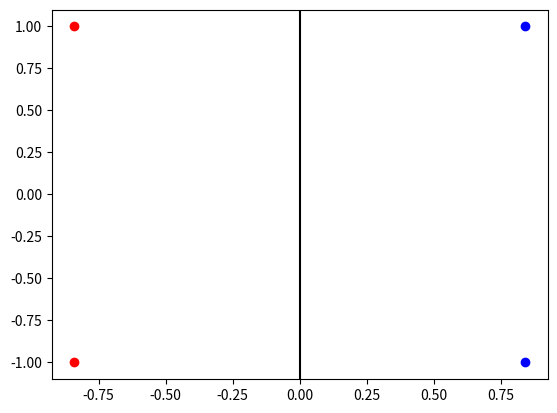

The matplotlib source for this figure:
from mpl_toolkits import mplot3d

import math
import numpy as np
import matplotlib.pyplot as plt

plus1_x = -1 * math.sin(-1)
plus1_y = -1
plus2_x = 1 * math.sin(1)
plus2_y = 1

minus1_x = -1 * math.sin(1)
minus1_y = -1
minus2_x = 1 * math.sin(-1)
minus2_y = 1



plt.plot(plus1_x,plus1_y, 'bo')
plt.plot(plus2_x,plus2_y, 'bo')
plt.plot(minus1_x,minus1_y, 'ro')
plt.plot(minus2_x,minus2_y,'ro')

plt.axvline(x=0.0, color='k')
plt.show()